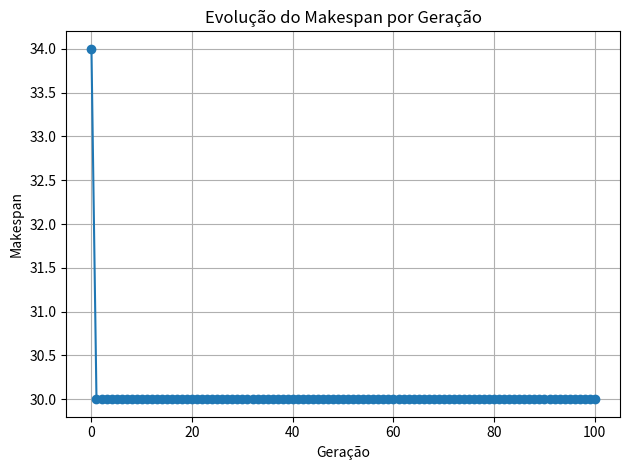

Write the Python code that produced this figure.
import random
import time
import matplotlib.pyplot as plt


tempos_tarefas = [
    12, 5, 9, 7, 4, 11, 8, 6, 10, 3,
    7, 9, 5, 6, 4, 8, 12, 3, 7, 10
]

num_tarefas = len(tempos_tarefas)
num_maquinas = 5


populacao_tamanho = 50
geracoes = 100
taxa_crossover = 0.8
taxa_mutacao = 0.1


def avaliar(solucao):
    carga_maquinas = [0] * num_maquinas
    for tarefa_id, maquina_id in enumerate(solucao):
        carga_maquinas[maquina_id] += tempos_tarefas[tarefa_id]
    return max(carga_maquinas)


def gerar_populacao():
    return [
        [random.randint(0, num_maquinas - 1) for _ in range(num_tarefas)]
        for _ in range(populacao_tamanho)
    ]


def selecao_torneio(populacao, k=3):
    candidatos = random.sample(populacao, k)
    return min(candidatos, key=avaliar)


def crossover(pai1, pai2):
    ponto = random.randint(1, num_tarefas - 1)
    filho1 = pai1[:ponto] + pai2[ponto:]
    filho2 = pai2[:ponto] + pai1[ponto:]
    return filho1, filho2


def mutar(individuo):
    novo = individuo[:]
    if random.random() < taxa_mutacao:
        pos = random.randint(0, num_tarefas - 1)
        novo[pos] = random.randint(0, num_maquinas - 1)
    return novo


def busca_local(individuo):
    melhor = individuo[:]
    melhor_valor = avaliar(melhor)
    for i in range(num_tarefas):
        for m in range(num_maquinas):
            if melhor[i] != m:
                vizinho = melhor[:]
                vizinho[i] = m
                valor_vizinho = avaliar(vizinho)
                if valor_vizinho < melhor_valor:
                    melhor = vizinho
                    melhor_valor = valor_vizinho
    return melhor


def algoritmo_memetico():
    inicio = time.time()
    populacao = gerar_populacao()
    melhor_solucao = min(populacao, key=avaliar)
    melhor_makespan = avaliar(melhor_solucao)
    historico = [melhor_makespan]

    for _ in range(geracoes):
        nova_populacao = []

        while len(nova_populacao) < populacao_tamanho:
            pai1 = selecao_torneio(populacao)
            pai2 = selecao_torneio(populacao)

            if random.random() < taxa_crossover:
                filho1, filho2 = crossover(pai1, pai2)
            else:
                filho1, filho2 = pai1[:], pai2[:]

            filho1 = mutar(filho1)
            filho2 = mutar(filho2)

            filho1 = busca_local(filho1)
            filho2 = busca_local(filho2)

            nova_populacao.extend([filho1, filho2])

        populacao = nova_populacao[:populacao_tamanho]
        atual = min(populacao, key=avaliar)
        atual_makespan = avaliar(atual)

        if atual_makespan < melhor_makespan:
            melhor_solucao = atual
            melhor_makespan = atual_makespan

        historico.append(melhor_makespan)

    fim = time.time()
    tempo_execucao = fim - inicio
    return melhor_solucao, melhor_makespan, tempo_execucao, historico


solucao, makespan, tempo_total, historico = algoritmo_memetico()

print("\n------------------------------------------------------------")
print("ATRIBUIÇÃO FINAL DE TAREFAS ÀS MÁQUINAS")
print("------------------------------------------------------------\n")

alocacao_por_maquina = [[] for _ in range(num_maquinas)]
carga_maquinas = [0] * num_maquinas

for tarefa_id, maquina_id in enumerate(solucao):
    alocacao_por_maquina[maquina_id].append(tarefa_id + 1)
    carga_maquinas[maquina_id] += tempos_tarefas[tarefa_id]

for i in range(num_maquinas):
    print(f"Máquina {i+1}: Tarefas {alocacao_por_maquina[i]}, Tempo total: {carga_maquinas[i]}")

print(f"VALOR FINAL DO MAKESPAN: {makespan}")
print(f"TEMPO DE EXECUÇÃO DO ALGORITMO: {tempo_total:.2f} segundos\n\n")

plt.figure()
plt.plot(historico, marker='o')
plt.title("Evolução do Makespan por Geração")
plt.xlabel("Geração")
plt.ylabel("Makespan")
plt.grid(True)
plt.tight_layout()
plt.savefig("grafico_makespan.png")
plt.show()
